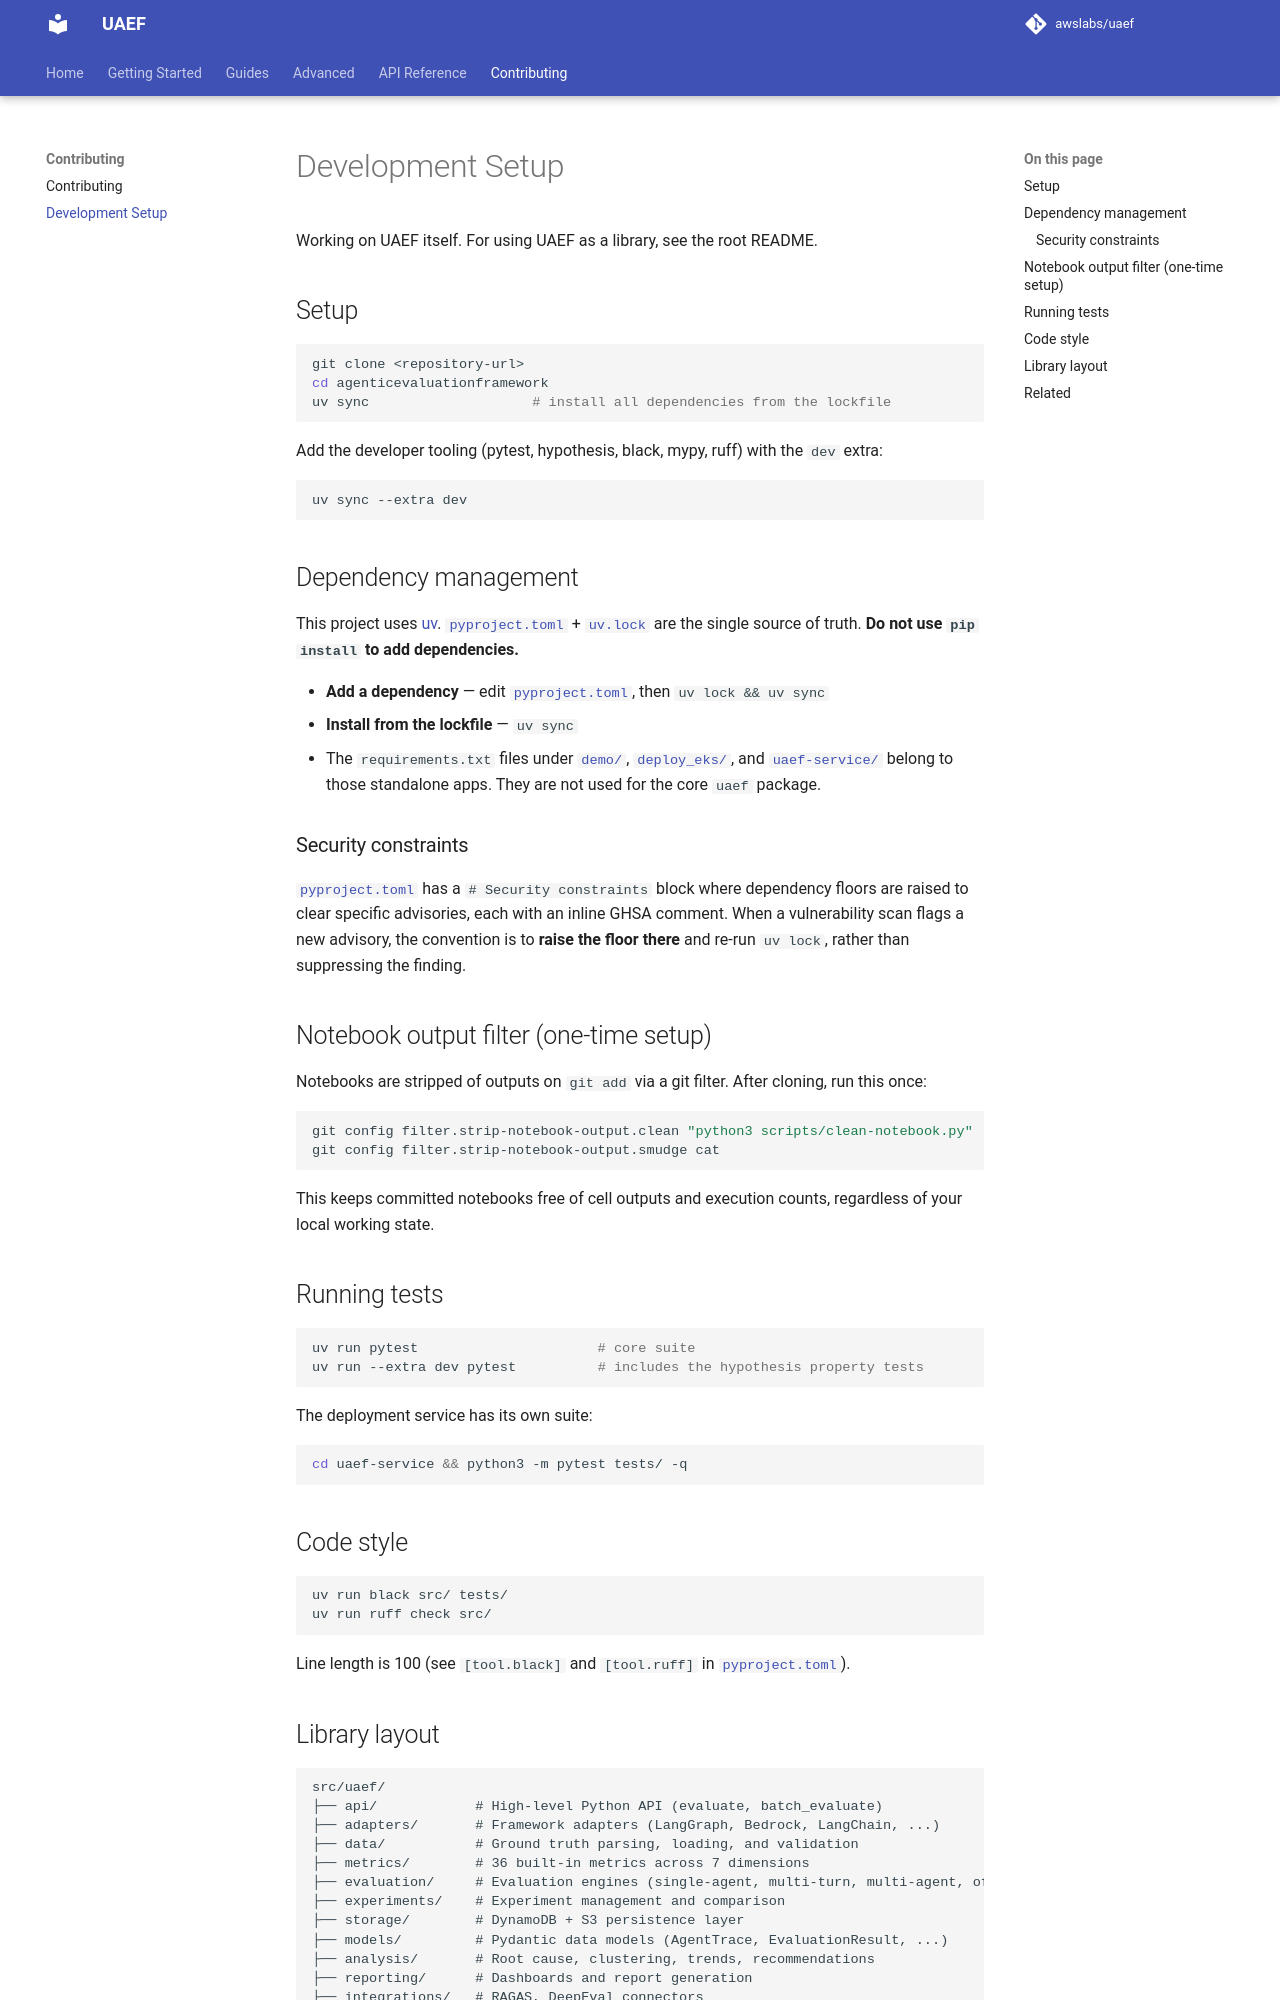

repository: awslabs/uaef · page: Contributing/development/index.html · generator: mkdocs

# Development Setup

Working on UAEF itself. For using UAEF as a library, see the
root README.

## Setup

```bash
git clone <repository-url>
cd agenticevaluationframework
uv sync                    # install all dependencies from the lockfile
```

Add the developer tooling (pytest, hypothesis, black, mypy, ruff) with the `dev`
extra:

```bash
uv sync --extra dev
```

## Dependency management

This project uses [uv](https://docs.astral.sh/uv/). [`pyproject.toml`](https://github.com/awslabs/uaef/blob/main/pyproject.toml) + [`uv.lock`](https://github.com/awslabs/uaef/blob/main/uv.lock)
are the single source of truth. **Do not use `pip install` to add
dependencies.**

- **Add a dependency** — edit [`pyproject.toml`](https://github.com/awslabs/uaef/blob/main/pyproject.toml), then `uv lock && uv sync`
- **Install from the lockfile** — `uv sync`
- The `requirements.txt` files under [`demo/`](https://github.com/awslabs/uaef/tree/main/demo), [`deploy_eks/`](https://github.com/awslabs/uaef/tree/main/deploy_eks), and [`uaef-service/`](https://github.com/awslabs/uaef/tree/main/uaef-service)
  belong to those standalone apps. They are not used for the core `uaef`
  package.

### Security constraints

[`pyproject.toml`](https://github.com/awslabs/uaef/blob/main/pyproject.toml) has a `# Security constraints` block where dependency floors
are raised to clear specific advisories, each with an inline GHSA comment. When a
vulnerability scan flags a new advisory, the convention is to **raise the floor
there** and re-run `uv lock`, rather than suppressing the finding.

## Notebook output filter (one-time setup)

Notebooks are stripped of outputs on `git add` via a git filter. After cloning,
run this once:

```bash
git config filter.strip-notebook-output.clean "python3 scripts/clean-notebook.py"
git config filter.strip-notebook-output.smudge cat
```

This keeps committed notebooks free of cell outputs and execution counts,
regardless of your local working state.

## Running tests

```bash
uv run pytest                      # core suite
uv run --extra dev pytest          # includes the hypothesis property tests
```

The deployment service has its own suite:

```bash
cd uaef-service && python3 -m pytest tests/ -q
```

## Code style

```bash
uv run black src/ tests/
uv run ruff check src/
```

Line length is 100 (see `[tool.black]` and `[tool.ruff]` in [`pyproject.toml`](https://github.com/awslabs/uaef/blob/main/pyproject.toml)).
